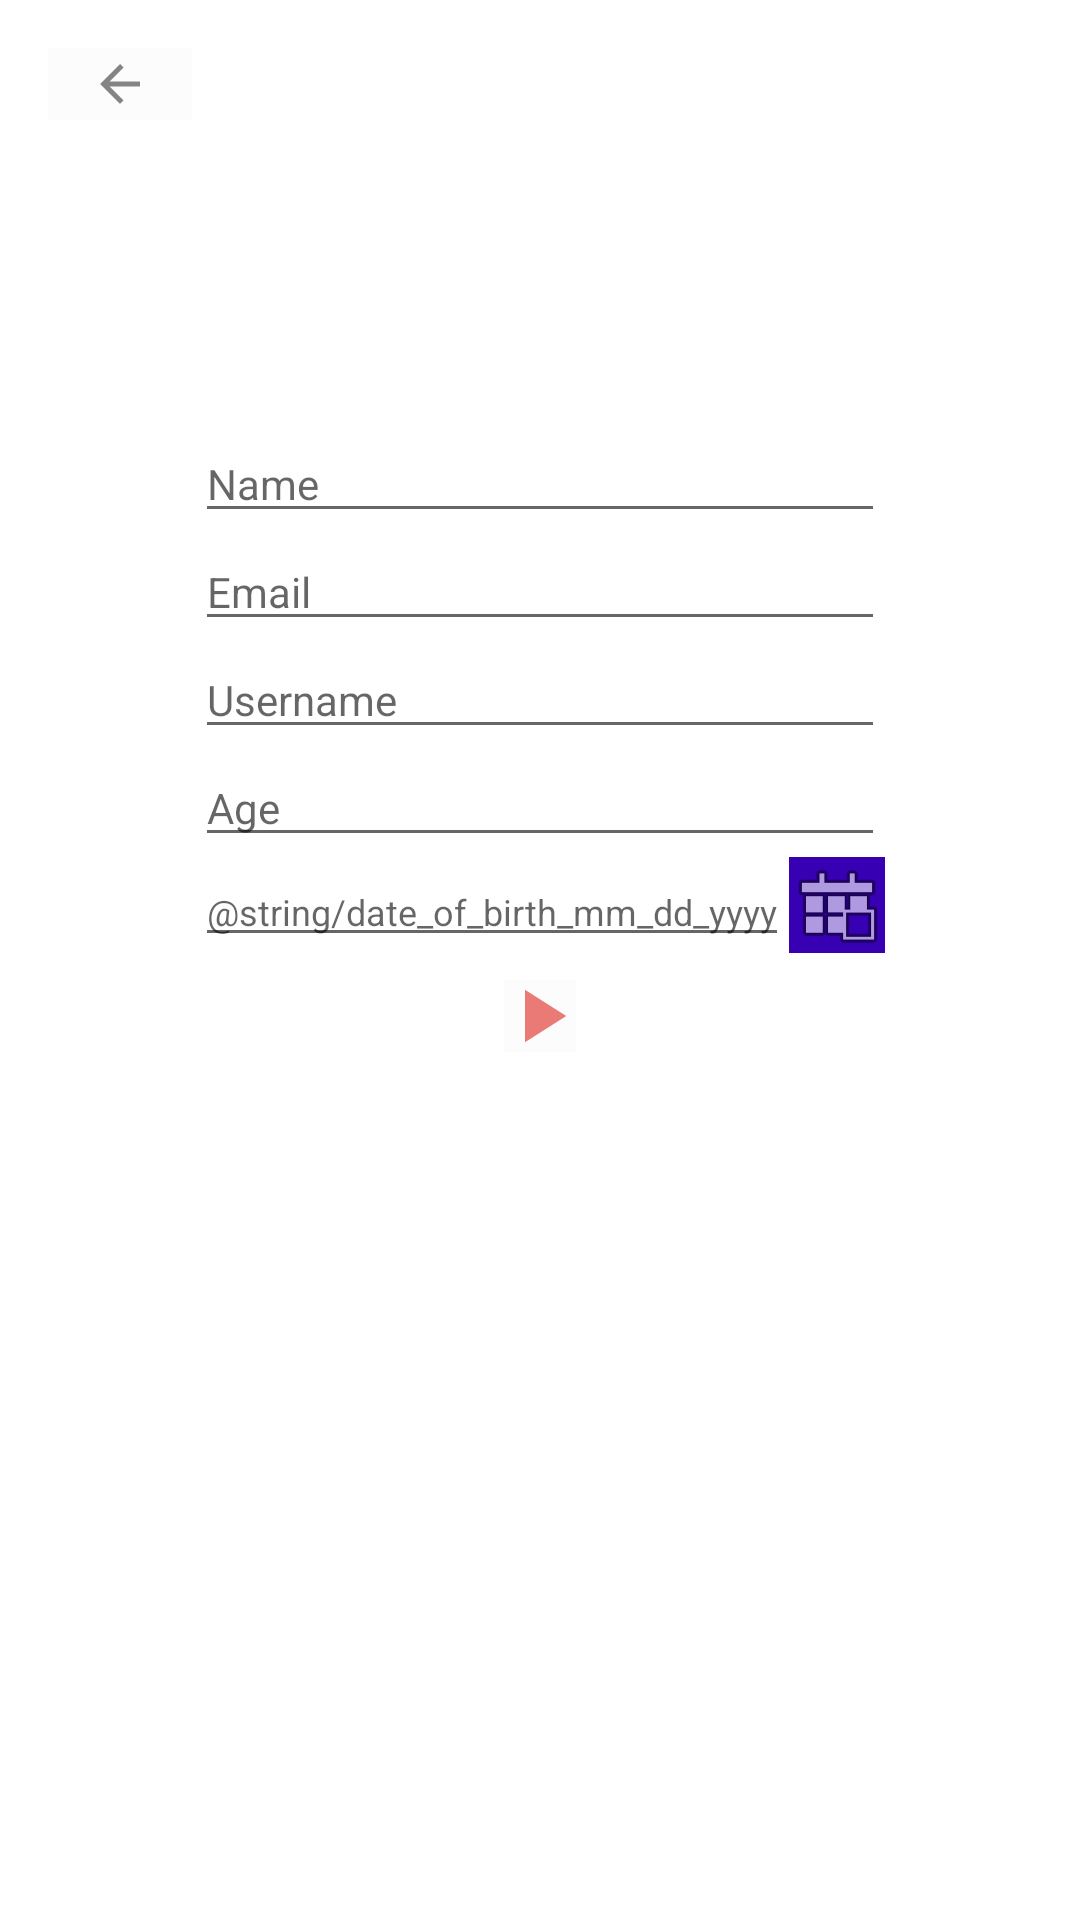

Write the Android layout XML for this screen, with the resource values it uses.
<!-- AndroidManifest.xml: application theme AppTheme -->
<!-- res/layout/activity_signup.xml -->
<?xml version="1.0" encoding="utf-8"?>
<LinearLayout xmlns:app="http://schemas.android.com/apk/res-auto"
    xmlns:tools="http://schemas.android.com/tools"
    android:layout_width="match_parent"
    android:layout_height="match_parent"
    android:background="@color/blue"
    tools:context=".SignupActivity"
    android:orientation="vertical"
    android:weightSum="150"
    xmlns:android="http://schemas.android.com/apk/res/android">

    <LinearLayout
        android:layout_width="match_parent"
        android:layout_height="wrap_content"
        android:layout_marginBottom="@dimen/margin100"
        android:layout_marginStart="@dimen/margin16"
        android:layout_weight="1"
        >

        <ImageButton
            android:id="@+id/backButton"
            android:layout_width="wrap_content"
            android:layout_height="wrap_content"
            android:layout_marginTop="@dimen/margin16"
            android:background="@color/cardview_shadow_end_color"
            android:onClick="backToHome"
            android:paddingLeft="@dimen/padding12"
            android:paddingRight="@dimen/padding12"
            app:srcCompat="@drawable/arrow_back" />
    </LinearLayout>


    <LinearLayout
        android:id="@+id/secondLayout"
        android:layout_width="wrap_content"
        android:layout_height="wrap_content"
        android:layout_gravity="center"
        android:layout_weight="4"
        android:orientation="vertical">

        <EditText
            android:id="@+id/name"
            android:layout_width="match_parent"
            android:layout_height="wrap_content"
            android:hint="@string/name"
            android:inputType="textPersonName"
            android:textSize="@dimen/textSize14" />

        <EditText
            android:id="@+id/email"
            android:layout_width="match_parent"
            android:layout_height="wrap_content"
            android:hint="@string/email"
            android:inputType="textEmailAddress"
            android:textSize="@dimen/textSize14" />

        <EditText
            android:id="@+id/username"
            android:layout_width="match_parent"
            android:layout_height="wrap_content"
            android:hint="@string/username"
            android:inputType="text"
            android:textSize="@dimen/textSize14" />

        <EditText
            android:id="@+id/age"
            android:layout_width="match_parent"
            android:layout_height="wrap_content"
            android:hint="@string/age"
            android:inputType="number"
            android:textSize="@dimen/textSize14" />

        <LinearLayout
            android:layout_width="fill_parent"
            android:layout_height="match_parent"
            android:orientation="horizontal">

            <EditText
                android:id="@+id/dateOfBirthText"
                android:layout_width="fill_parent"
                android:layout_height="wrap_content"
                android:layout_gravity="left"
                android:layout_weight="1"
                android:hint="@string/date_of_birth_mm_dd_yyyy"
                android:inputType="text"
                android:textSize="@dimen/textSize12" />

            <ImageButton
                android:id="@+id/dateOfBirth"
                android:layout_width="wrap_content"
                android:layout_height="wrap_content"
                android:layout_gravity="right"
                android:background="@color/colorPrimaryDark"
                app:srcCompat="@android:drawable/ic_menu_today"
                android:onClick="showCalendar" />

        </LinearLayout>
    </LinearLayout>

    <LinearLayout
        android:layout_width="wrap_content"
        android:layout_height="wrap_content"
        android:layout_gravity="center"

        android:orientation="horizontal">

        <ImageButton
            android:id="@+id/signup"
            android:layout_width="wrap_content"
            android:layout_height="wrap_content"
            android:layout_gravity="right"
            android:onClick="validateInput"
            android:background="@color/cardview_shadow_end_color"
            app:srcCompat="@drawable/play" />
    </LinearLayout>
</LinearLayout>
<!-- resources referenced by this layout -->
<resources>
  <color name="colorPrimaryDark">#3700B3</color>
  <dimen name="margin100">100dp</dimen>
  <dimen name="margin16">16dp</dimen>
  <dimen name="padding12">12dp</dimen>
  <dimen name="textSize12">12sp</dimen>
  <dimen name="textSize14">14sp</dimen>
  <!-- drawable arrow_back (drawable-anydpi) -->
  <vector xmlns:android="http://schemas.android.com/apk/res/android"
      android:width="24dp"
      android:height="24dp"
      android:viewportWidth="24"
      android:viewportHeight="24"
      android:tint="#333333"
      android:alpha="0.6">
    <group android:scaleX="0.8333333"
        android:scaleY="0.8333333"
        android:translateX="2"
        android:translateY="2">
      <path
          android:fillColor="@android:color/white"
          android:pathData="M20,11H7.83l5.59,-5.59L12,4l-8,8 8,8 1.41,-1.41L7.83,13H20v-2z"/>
    </group>
  </vector>
  <!-- drawable play (drawable-anydpi) -->
  <vector xmlns:android="http://schemas.android.com/apk/res/android"
      android:width="24dp"
      android:height="24dp"
      android:viewportWidth="24"
      android:viewportHeight="24"
      android:tint="#E55854"
      android:alpha="0.8">
    <group android:scaleX="1.25"
        android:scaleY="1.25"
        android:translateX="-3"
        android:translateY="-3">
      <path
          android:fillColor="@android:color/white"
          android:pathData="M8,5v14l11,-7z"/>
    </group>
  </vector>
  <string name="age">Age</string>
  <string name="email">Email</string>
  <string name="name">Name</string>
  <string name="username">Username</string>
  <style name="AppTheme" parent="Theme.MaterialComponents.Light">
          <item name="colorPrimary">#212121</item>
          <item name="colorPrimaryVariant">#000000</item>
          <item name="colorOnPrimary">#FFFFFF</item>
          <item name="colorSecondary">#2962FF</item>
          <item name="colorSecondaryVariant">#0039CB</item>
          <item name="colorOnSecondary">#FFFFFF</item>
          <item name="colorError">#F44336</item>
          <item name="colorOnError">#FFFFFF</item>
          <item name="colorSurface">#FFFFFF</item>
          <item name="colorOnSurface">#212121</item>
          <item name="colorOnBackground">#212121</item>
      </style>
</resources>
